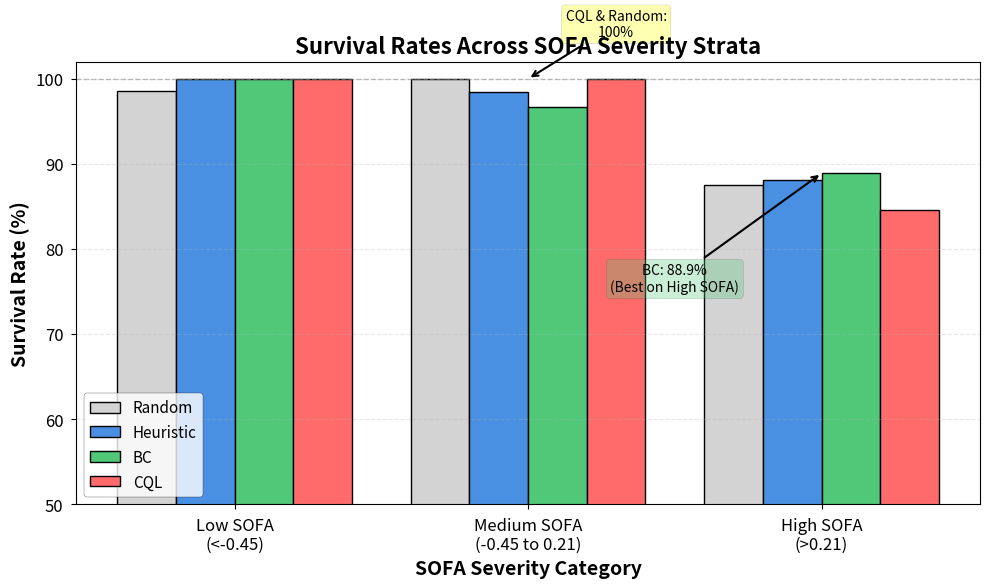

The script that saved this image: (Note: this script raises an exception after producing the figure.)
"""
Generate stratified survival comparison figure for paper.
Creates Figure 1: Survival rates across SOFA severity strata.
"""

import matplotlib.pyplot as plt
import numpy as np
from pathlib import Path

# Data from SOFA-stratified evaluation (verified from pkl files)
data = {
    'Random': [98.6, 100.0, 87.5],
    'Heuristic': [100.0, 98.4, 88.1],
    'BC': [100.0, 96.7, 88.9],
    'CQL': [100.0, 100.0, 84.6]
}

categories = ['Low SOFA\n(<-0.45)', 'Medium SOFA\n(-0.45 to 0.21)', 'High SOFA\n(>0.21)']
x = np.arange(len(categories))
width = 0.2

# Create figure with academic styling
plt.figure(figsize=(10, 6))
plt.style.use('seaborn-v0_8-paper')

colors = ['#d3d3d3', '#4a90e2', '#50c878', '#ff6b6b']
for i, (policy, values) in enumerate(data.items()):
    plt.bar(x + i*width - 1.5*width, values, width, label=policy,
            color=colors[i], edgecolor='black', linewidth=1)

plt.xlabel('SOFA Severity Category', fontsize=14, fontweight='bold')
plt.ylabel('Survival Rate (%)', fontsize=14, fontweight='bold')
plt.title('Survival Rates Across SOFA Severity Strata', fontsize=16, fontweight='bold')
plt.xticks(x, categories, fontsize=12)
plt.yticks(fontsize=12)
plt.ylim(50, 102)
plt.legend(fontsize=11, loc='lower left', frameon=True, edgecolor='black')
plt.grid(axis='y', alpha=0.3, linestyle='--')

# Add horizontal line at 100% for reference
plt.axhline(y=100, color='gray', linestyle='--', linewidth=1, alpha=0.5)

# Add annotations for key findings
plt.annotate('CQL & Random:\n100%',
            xy=(1, 100), xytext=(1.3, 105),
            fontsize=10, ha='center',
            bbox=dict(boxstyle='round,pad=0.3', facecolor='yellow', alpha=0.3),
            arrowprops=dict(arrowstyle='->', color='black', lw=1.5))

plt.annotate('BC: 88.9%\n(Best on High SOFA)',
            xy=(2, 88.9), xytext=(1.5, 75),
            fontsize=10, ha='center',
            bbox=dict(boxstyle='round,pad=0.3', facecolor='#50c878', alpha=0.3),
            arrowprops=dict(arrowstyle='->', color='black', lw=1.5))

plt.tight_layout()

# Save figure
output_dir = Path(__file__).parent.parent / 'paper' / 'figures'
output_dir.mkdir(parents=True, exist_ok=True)
output_path = output_dir / 'stratified_survival_comparison.png'
plt.savefig(output_path, dpi=300, bbox_inches='tight')
print('[SUCCESS] Figure saved: stratified_survival_comparison.png')

# plt.show()  # Comment out to avoid blocking in script execution
